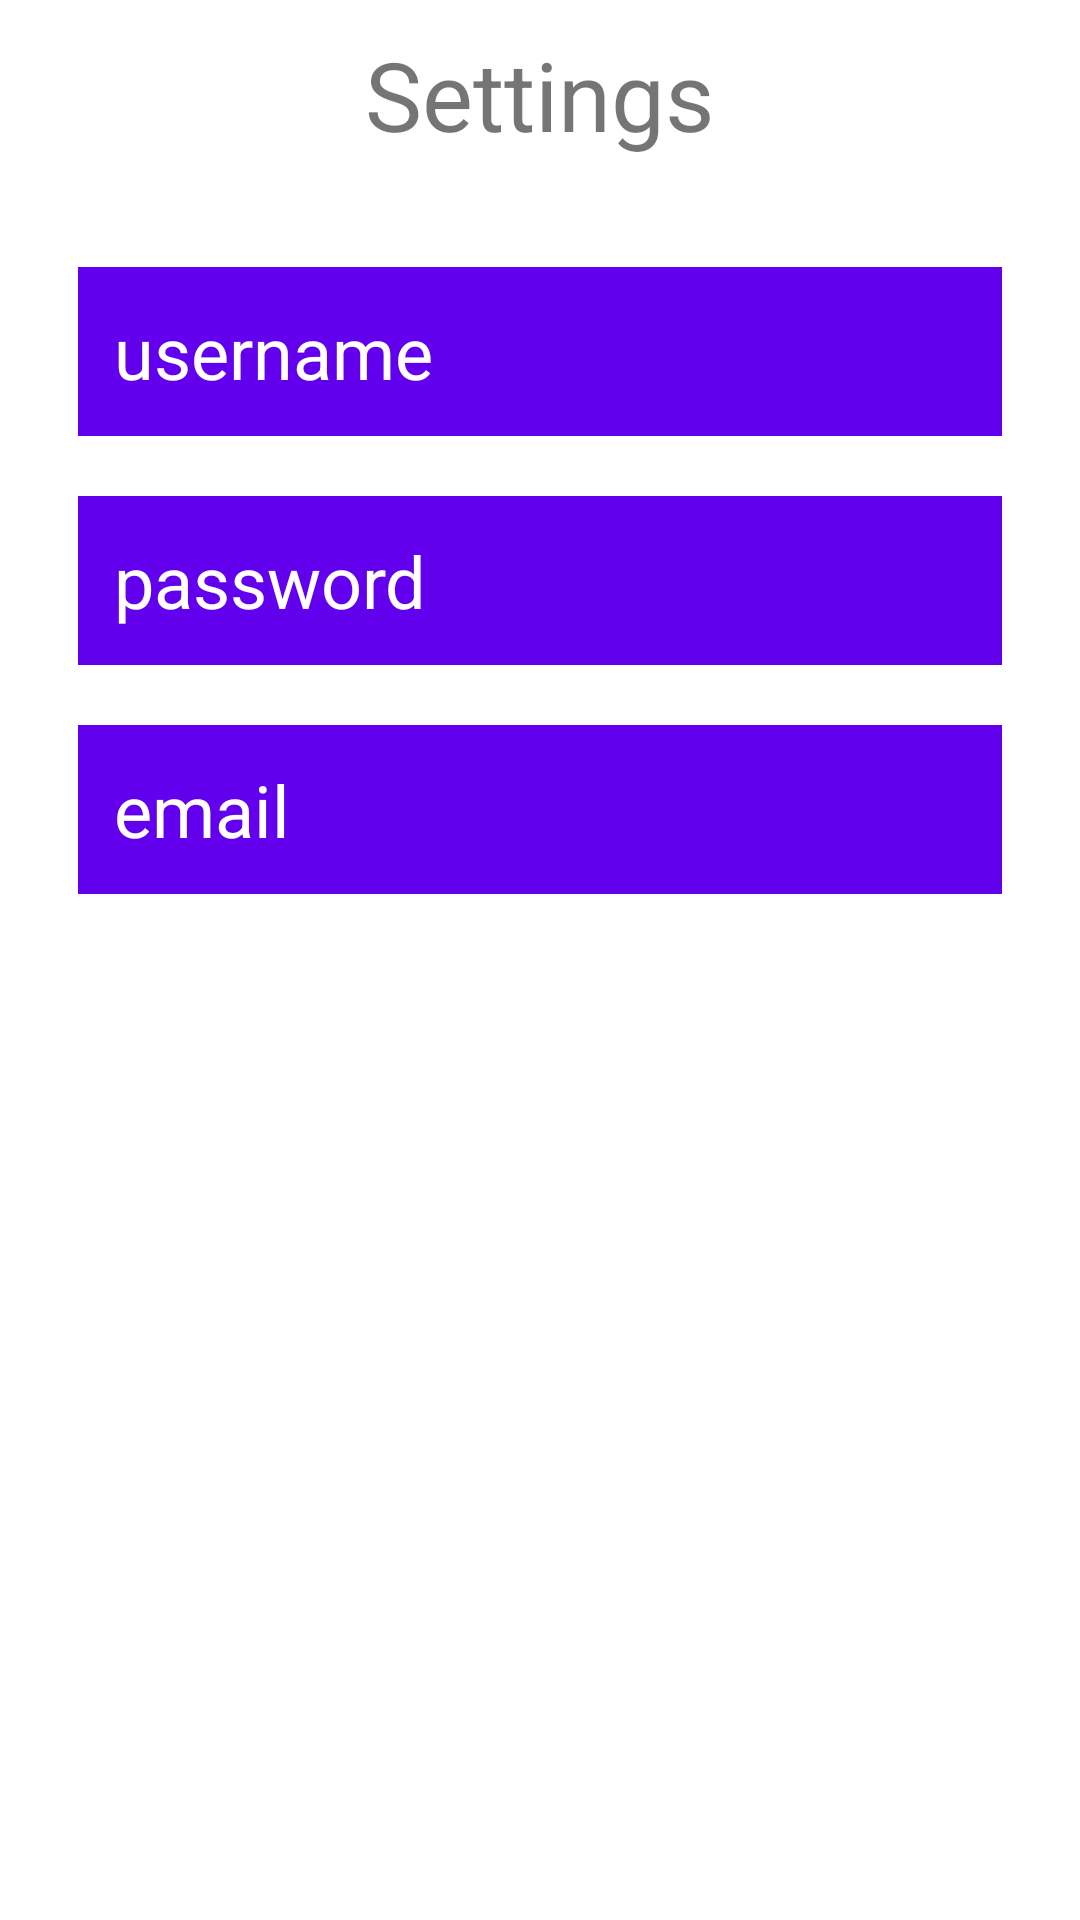

Here is an Android app screen rendered from its layout file. Give the layout XML and the strings, colors and styles it references.
<!-- AndroidManifest.xml: application theme Theme.OilAndGas -->
<!-- res/layout/activity_settings.xml -->
<?xml version="1.0" encoding="utf-8"?>
<androidx.constraintlayout.widget.ConstraintLayout xmlns:android="http://schemas.android.com/apk/res/android"
    xmlns:app="http://schemas.android.com/apk/res-auto"
    xmlns:tools="http://schemas.android.com/tools"
    android:layout_width="match_parent"
    android:layout_height="match_parent"
    tools:context=".SettingsActivity">

    <TextView
        android:id="@+id/textView2"
        android:layout_width="wrap_content"
        android:layout_height="wrap_content"
        android:padding="10dp"
        android:text="Settings"
        android:textAlignment="center"
        android:textSize="32sp"
        app:layout_constraintEnd_toEndOf="parent"
        app:layout_constraintStart_toStartOf="parent"
        app:layout_constraintTop_toTopOf="parent" />

    <LinearLayout
        android:layout_width="match_parent"
        android:layout_height="wrap_content"
        android:orientation="vertical"
        android:layout_margin="16dp"
        app:layout_constraintTop_toBottomOf="@+id/textView2"
        >

        <TextView
            android:id="@+id/settings_username"
            android:layout_width="match_parent"
            android:layout_height="wrap_content"
            android:text="username"
            android:padding="12dp"
            android:textSize="24sp"
            android:textAlignment="textStart"
            android:background="@color/design_default_color_primary"
            android:textColor="@color/white"
            android:layout_margin="10dp"
            android:onClick="username_submit"
            />

        <TextView
            android:id="@+id/settings_password"
            android:layout_width="match_parent"
            android:layout_height="wrap_content"
            android:text="password"
            android:padding="12dp"
            android:textSize="24sp"
            android:textAlignment="textStart"
            android:background="@color/design_default_color_primary"
            android:textColor="@color/white"
            android:layout_margin="10dp"
            android:onClick="password_submit"
            />

        <TextView
            android:id="@+id/settings_email"
            android:layout_width="match_parent"
            android:layout_height="wrap_content"
            android:text="email"
            android:padding="12dp"
            android:textSize="24sp"
            android:textAlignment="textStart"
            android:background="@color/design_default_color_primary"
            android:textColor="@color/white"
            android:layout_margin="10dp"
            android:onClick="email_submit"
            />
    </LinearLayout>




</androidx.constraintlayout.widget.ConstraintLayout>
<!-- resources referenced by this layout -->
<resources>
  <style name="Theme.OilAndGas" parent="Theme.MaterialComponents.DayNight.DarkActionBar">
          
          <item name="colorPrimary">@color/purple_500</item>
          <item name="colorPrimaryVariant">@color/purple_700</item>
          <item name="colorOnPrimary">@color/white</item>
          
          <item name="colorSecondary">@color/teal_200</item>
          <item name="colorSecondaryVariant">@color/teal_700</item>
          <item name="colorOnSecondary">@color/black</item>
          
          <item name="android:statusBarColor">?attr/colorPrimaryVariant</item>
          
      </style>
  <!-- not gathered from this repository: default colours our renderer supplied (Android Studio template values) -->
  <color name="purple_500">#FF6200EE</color>
  <color name="purple_700">#FF3700B3</color>
  <color name="teal_200">#FF03DAC5</color>
  <color name="teal_700">#FF018786</color>
  <color name="black">#FF000000</color>
  <color name="white">#FFFFFFFF</color>
</resources>
